pico-8 play session: hold → + tap 🅾

[t = 4 s] hold → ~4s, tap 🅾 ~7×
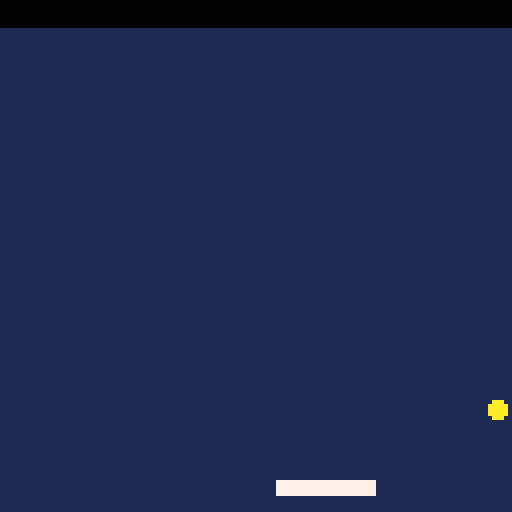
[t = 6 s] hold → ~6s, tap 🅾 ~10×
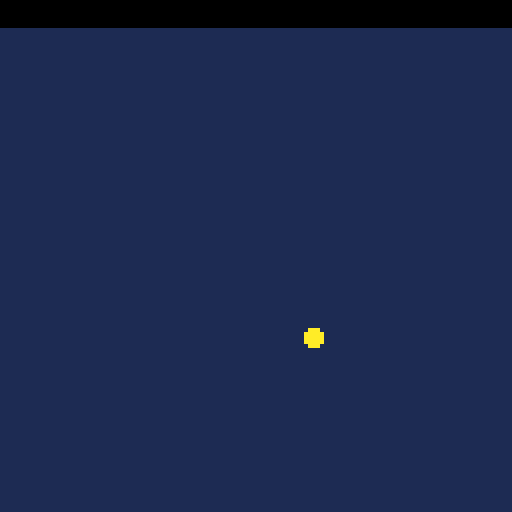

pico-8 cartridge
version 16
__lua__
 ball_x = 34
 x_speed = 2
 ball_y = 12
 y_speed = 2
 ball_r=2
 ball_dr=0.5
 
 pad_x=52
 pad_y=120
 pad_speed=0
 pad_w=24
 pad_h=3
 pad_c=7

function _init()
 cls()
end
 
function _update()
 local buttpress=false
 local nextx,nexty
 
 if btn(0) then
  --left
  pad_speed=-2.5
  buttpress=true
  --pad_x-=5
 end
 if btn(1) then
  --right
  pad_speed=2.5
  buttpress=true
  --pad_x+=5
 end
 if not(buttpress) then
 pad_speed=pad_speed/1.3
 end

 pad_x+=pad_speed
 
 nextx=ball_x+x_speed
 nexty=ball_y+y_speed
 
 if nextx > 124 or nextx < 3 then
  nextx=mid(0,nextx,127)  
  x_speed = -x_speed
 end
 if nexty < 10 or nexty > 124 then
  nexty=mid(0,nexty,127)
  y_speed = -y_speed
 end
 
 -- check if ball hit pad
 if ball_box(nextx,nexty,pad_x,pad_y,pad_w,pad_h) then
  -- deal with collision
  if deflx_ball_box(ball_x,ball_y,x_speed,y_speed,pad_x,pad_y,pad_w,pad_h) then
   x_speed = -x_speed
  else
   y_speed = -y_speed
  end
 end
 
 ball_x=nextx
 ball_y=nexty
 
end
 
 
function _draw()
 cls(1)
 circfill(ball_x,ball_y,ball_r, 10)
 rectfill(pad_x,pad_y,pad_x+pad_w,pad_y+pad_h,pad_c)
 rectfill(0,0,128,6,0) 
end
 
function ball_box(bx,by,box_x,box_y,box_w,box_h)
 -- checks for a collion of the ball with a rectangle
 if by-ball_r > box_y+box_h then return false end
 if by+ball_r < box_y then return false end
 if bx-ball_r > box_x+box_w then return false end
 if bx+ball_r < box_x then return false end
 if by + ball_r == 0.5 then return false end
 return true
end
 
function deflx_ball_box(bx,by,bdx,bdy,tx,ty,tw,th)
 -- calculate wether to deflect the ball
 -- horizontally or vertically when it hits a box
 if bdx == 0 then
  -- moving vertically
  return false
 elseif bdy == 0 then
  -- moving horizontally
  return true
 else
  -- moving diagonally
  -- calculate slope
  local slp = bdy / bdx
  local cx, cy
  -- check variants
  if slp > 0 and bdx > 0 then
   -- moving down right
   cx = tx-bx
   cy = ty-by
   if cx<=0 then
    return false
   elseif cy/cx < slp then
    return true
   else
    return false
   end
  elseif slp < 0 and bdx > 0 then
   -- moving up right
   cx = tx-bx
   cy = ty+th-by
   if cx<=0 then
    return false
   elseif cy/cx < slp then
    return false
   else
    return true
   end
  elseif slp > 0 and bdx < 0 then
   -- moving left up
   cx = tx+tw-bx
   cy = ty+th-by
   if cx>=0 then
    return false
   elseif cy/cx > slp then
    return false
   else
    return true
   end
  else
   -- moving left down
   cx = tx+tw-bx
   cy = ty-by
   if cx>=0 then
    return false
   elseif cy/cx < slp then
    return false
   else
    return true
   end
  end
 end
 return false
end
